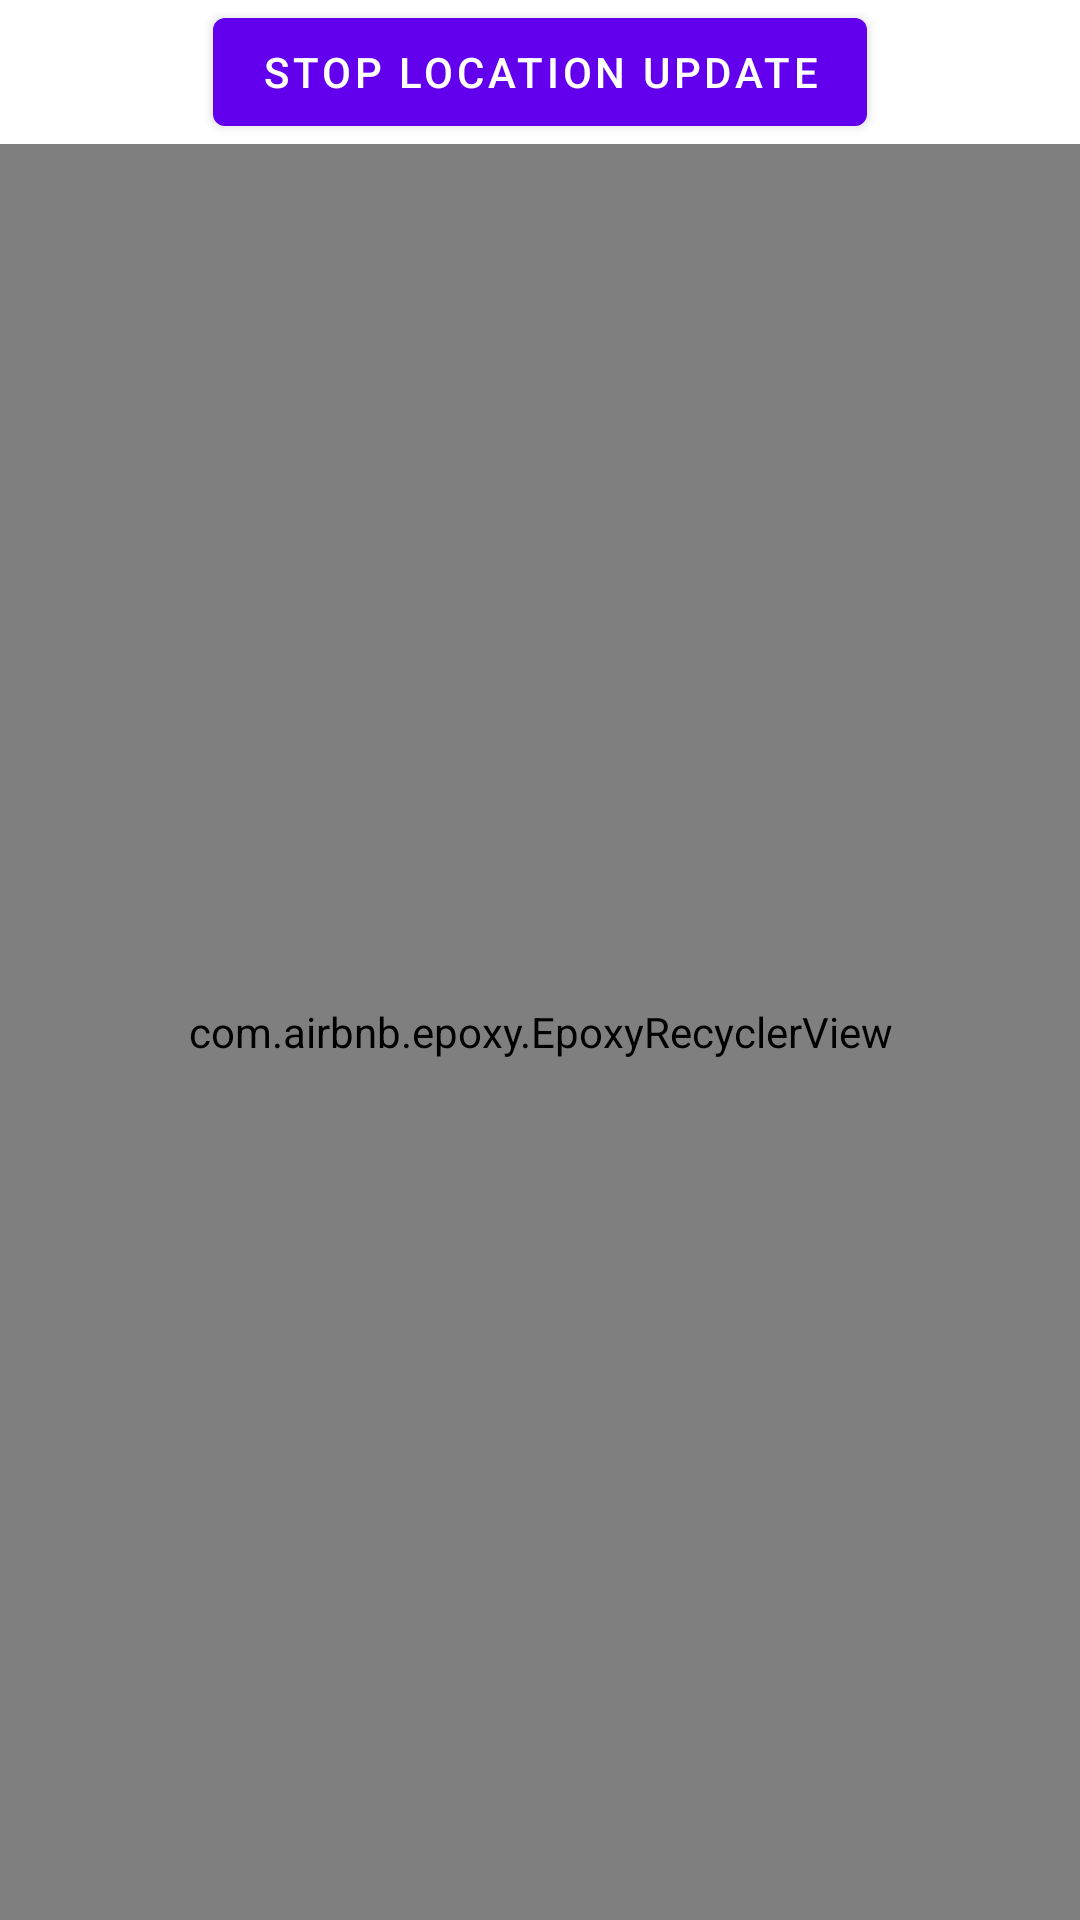

Write the Android layout XML for this screen, with the resource values it uses.
<!-- AndroidManifest.xml: application theme Theme.CodeStracture -->
<!-- res/layout/fragment_home.xml -->
<?xml version="1.0" encoding="utf-8"?>
<layout xmlns:android="http://schemas.android.com/apk/res/android"
    xmlns:app="http://schemas.android.com/apk/res-auto"
    xmlns:tools="http://schemas.android.com/tools">

    <data>

        <variable
            name="vm"
            type="com.codestracture.ui.home.HomeViewModel" />
    </data>

    <androidx.constraintlayout.widget.ConstraintLayout
        android:id="@+id/main"
        android:layout_width="match_parent"
        android:layout_height="match_parent"
        tools:context=".ui.home.HomeFragment">

        <com.google.android.material.button.MaterialButton
            android:id="@+id/stopUpdate"
            android:text="Stop Location Update"
            android:layout_width="wrap_content"
            android:layout_height="wrap_content"
            app:layout_constraintEnd_toEndOf="parent"
            app:layout_constraintStart_toStartOf="parent"
            app:layout_constraintTop_toTopOf="parent"/>

        <com.airbnb.epoxy.EpoxyRecyclerView
            android:id="@+id/epoxyRecyclerView"
            android:layout_width="0dp"
            android:layout_height="0dp"
            app:layout_constraintBottom_toBottomOf="parent"
            app:layout_constraintEnd_toEndOf="parent"
            app:layout_constraintStart_toStartOf="parent"
            app:layout_constraintTop_toBottomOf="@id/stopUpdate" />

    </androidx.constraintlayout.widget.ConstraintLayout>

</layout>
<!-- resources referenced by this layout -->
<resources>
  <style name="Theme.CodeStracture" parent="Theme.MaterialComponents.DayNight.DarkActionBar">
          
          <item name="colorPrimary">@color/purple_500</item>
          <item name="colorPrimaryVariant">@color/purple_700</item>
          <item name="colorOnPrimary">@color/white</item>
          
          <item name="colorSecondary">@color/teal_200</item>
          <item name="colorSecondaryVariant">@color/teal_700</item>
          <item name="colorOnSecondary">@color/black</item>
          
          <item name="android:statusBarColor">?attr/colorPrimaryVariant</item>
          
      </style>
  <color name="purple_500">#FF6200EE</color>
  <color name="purple_700">#FF3700B3</color>
  <color name="white">#FFFFFFFF</color>
  <color name="teal_200">#FF03DAC5</color>
  <color name="teal_700">#FF018786</color>
  <color name="black">#FF000000</color>
</resources>
